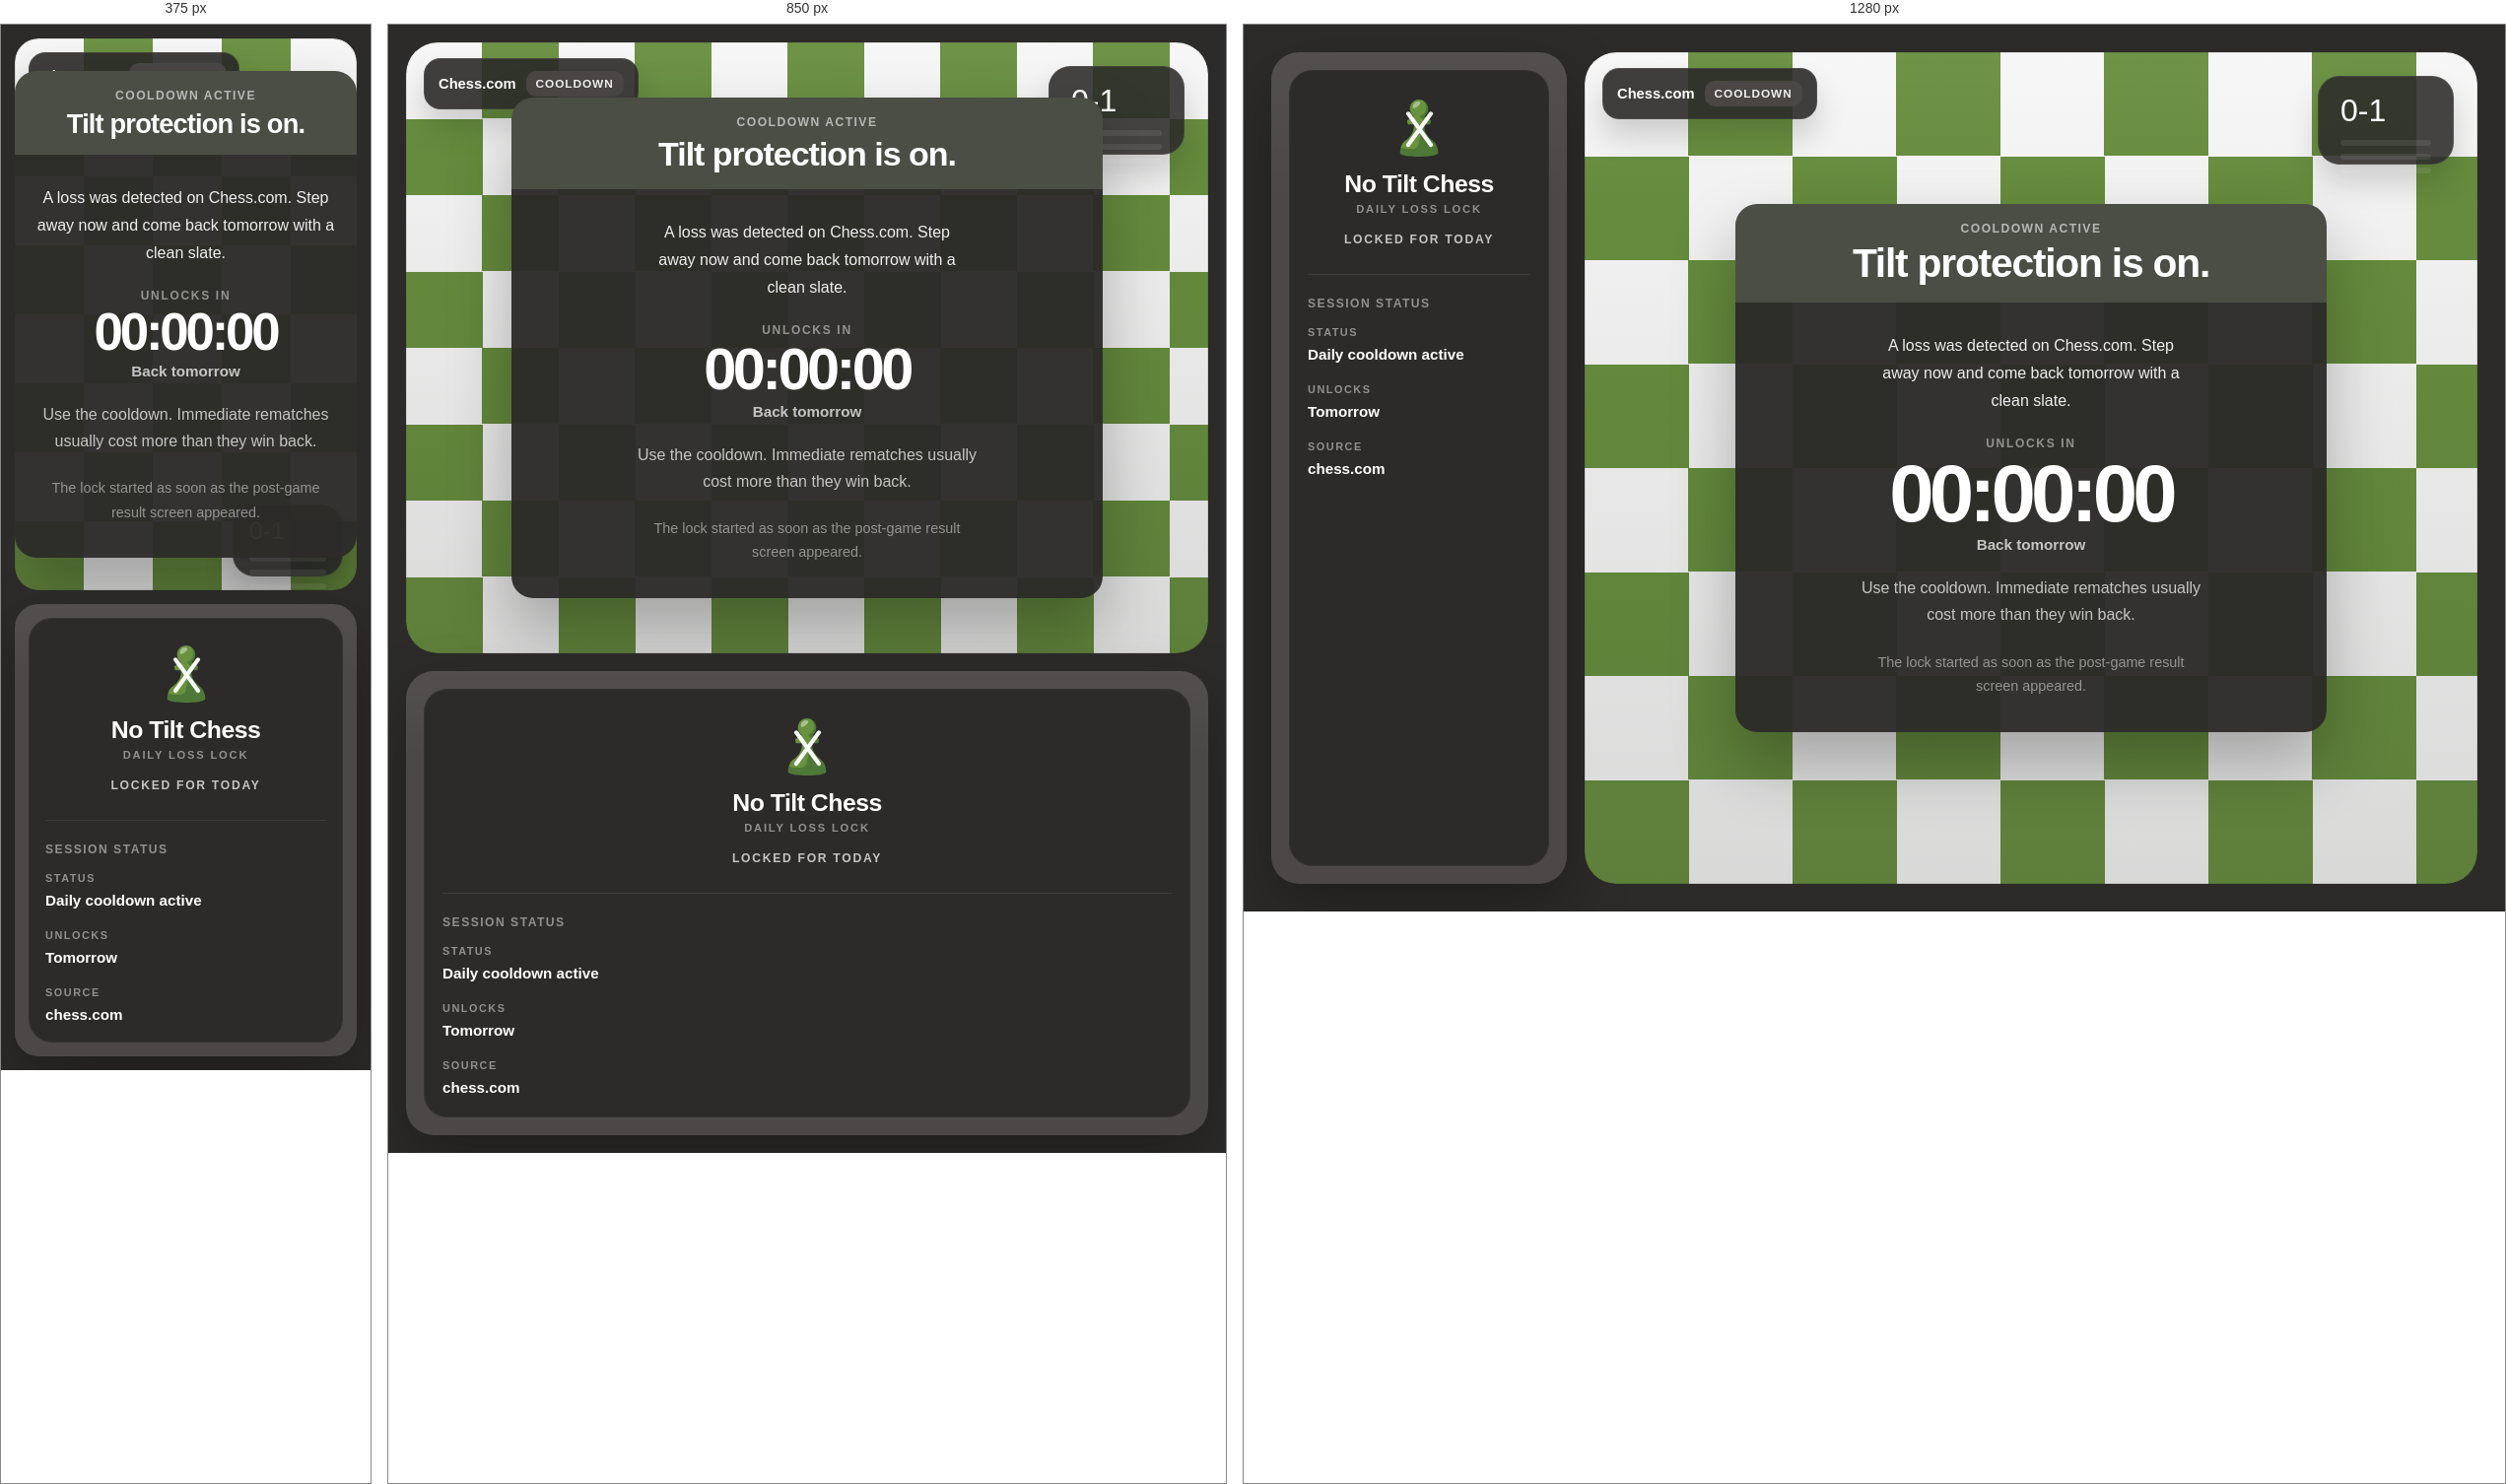
Rendered at 375 px, 850 px and 1280 px, left to right.

<!-- file: blocked.html -->
<!doctype html>
<html lang="en">
  <head>
    <meta charset="utf-8" />
    <meta name="viewport" content="width=device-width,initial-scale=1" />
    <title>No Tilt Chess</title>
    <link rel="stylesheet" href="../shared/ui-theme.css" />
    <link rel="stylesheet" href="./blocked.css" />
  </head>
  <body>
    <main class="blocked-app">
      <aside class="rail-panel">
        <div class="rail-frame">
          <header class="rail-brand">
            <span class="rail-mark" aria-hidden="true">
              <svg class="rail-mark__icon" viewBox="0 0 512 512" role="presentation">
                <g transform="translate(76.2 8) scale(1.24)">
                  <path
                    class="rail-mark__pawn-shadow"
                    d="M225 273.7c-55.7-42.6-49.5-79.5-50.2-94.7h34c4-7.4 6-14.2 6-22.8l-38.5-25.4c13.4-9.7 22.1-25.5 22.1-43.3 0-22.4-13.8-41.7-33.4-49.6-6.2-2.5-49.8 141.1-49.8 141.1-.2 3.3-.2 7.6-.2 12.8 0 14.3 35 12.1 33.1 24.7-2.8 18.8-3.4 33.2-19.6 78.4-10.9 30.6-83.8 0-89 15-3.6 10.4-5.5 22.1-5.5 34.7 0 1.3 2.9 21.5 111 21.5s111-20.2 111-21.5c0-30.7-11.4-56-31-70.9z"
                  ></path>
                  <path
                    class="rail-mark__pawn-main"
                    d="M143 292.8c6-27.4 11.3-56.6 14.6-74.1 4-21.8-29-25.7-42.6-27.7-.6 18.6-5.8 48.9-50.1 82.7-11.9 9.1-20.8 22.1-26 37.9 12 5.8 27.9 9.3 52.5 9.3 15.8 0 45 1.9 51.6-28.1zM166.2 178.9c5.2-13.6 4.6-22.8 4.6-22.8L149 130.7c23.2-9.9 37.2-28.6 37.2-50.3 0-17.3-8.3-32.8-21-42.5-6.2-2.5-13-4-20.1-4-29.5 0-53.4 23.9-53.4 53.5 0 17.8 8.7 33.6 22.1 43.3l-38.5 25.4c0 8.5 2 15.4 6 22.8h84.9z"
                  ></path>
                  <path
                    class="rail-mark__pawn-top"
                    d="M142 44.9c30.8 4.8-14.2 40.6-28.4 38.9-13.5-1.7-.5-43.4 28.4-38.9z"
                  ></path>
                </g>
                <g transform="translate(76.2 8) scale(1.24)">
                  <path class="rail-mark__cross" d="M82 116L214 298"></path>
                  <path class="rail-mark__cross" d="M214 116L82 298"></path>
                </g>
              </svg>
            </span>
            <h1 class="rail-title">No Tilt Chess</h1>
            <p class="rail-subtitle">Daily loss lock</p>
            <p class="rail-state" id="state-chip">Locked for today</p>
          </header>

          <section class="rail-section">
            <p class="section-kicker">Session status</p>

            <dl class="rail-stats">
              <div class="rail-stat">
                <dt>Status</dt>
                <dd id="rail-status">Daily cooldown active</dd>
              </div>

              <div class="rail-stat">
                <dt>Unlocks</dt>
                <dd id="unlock-date">Tomorrow</dd>
              </div>

              <div class="rail-stat">
                <dt>Source</dt>
                <dd id="source-url">chess.com</dd>
              </div>
            </dl>
          </section>

        </div>
      </aside>

      <section class="stage-shell">
        <div class="stage-board checkerboard-bg" aria-hidden="true"></div>

        <div class="board-status">
          <span class="board-status__brand">Chess.com</span>
          <span class="board-status__pill">Cooldown</span>
        </div>

        <div class="score-badge" aria-hidden="true">0-1</div>

        <article class="modal-card" aria-live="polite">
          <header class="modal-card__header">
            <p class="section-kicker">Cooldown active</p>
            <h2 id="status-headline">Tilt protection is on.</h2>
          </header>

          <div class="modal-card__body">
            <p class="modal-copy" id="status-copy">
              A loss was detected on Chess.com. Step away now and come back tomorrow with a clean slate.
            </p>

            <section class="countdown-panel" aria-label="Countdown until unlock">
              <p class="countdown-label" id="countdown-label">Unlocks in</p>
              <p class="countdown-value" id="countdown-value">00:00:00</p>
              <p class="countdown-caption" id="unlock-label">Back tomorrow</p>
            </section>

            <p class="coach-copy" id="coach-copy">
              Use the cooldown. Immediate rematches usually cost more than they win back.
            </p>
            <p class="modal-footnote">The lock started as soon as the post-game result screen appeared.</p>
          </div>
        </article>
      </section>
    </main>

    <script type="module" src="./blocked.js"></script>
  </body>
</html>


/* @media block from blocked.css */
@media (max-width: 980px) {
  body {
    overflow-y: auto;
  }

  .blocked-app {
    min-height: auto;
    grid-template-columns: 1fr;
    padding: 18px;
  }

  .rail-panel {
    order: 2;
  }

  .stage-shell {
    order: 1;
    min-height: 620px;
  }
}

/* @media block from blocked.css */
@media (max-width: 720px) {
  .blocked-app {
    padding: 14px;
    gap: 14px;
  }

  .rail-panel {
    padding: 14px;
    border-radius: 24px;
  }

  .rail-frame {
    padding: 20px 16px 16px;
  }

  .stage-shell {
    min-height: 560px;
    border-radius: 24px;
  }

  .stage-board {
    border-radius: 24px;
  }

  .board-status {
    top: 14px;
    left: 14px;
    padding: 10px 12px;
  }

  .score-badge {
    top: auto;
    right: 14px;
    bottom: 14px;
    min-width: 112px;
    padding: 14px 16px;
    font-size: 1.55rem;
  }

  .score-badge::after {
    margin-top: 12px;
  }

  .modal-card {
    width: min(100%, 100%);
    margin: 0 14px;
  }

  .modal-card__header,
  .modal-card__body {
    padding-left: 20px;
    padding-right: 20px;
  }

  .modal-card__header h2 {
    font-size: 1.7rem;
  }

  .countdown-value {
    font-size: 3.3rem;
  }
}